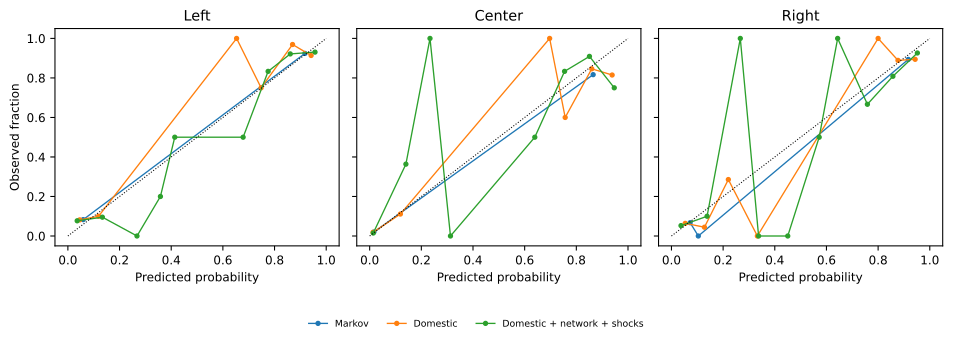

Data behind this chart, as committed beside it:
model, state, bin, n, mean_predicted, observed_fraction
markov, Left, 0, 314, 0.05916, 0.0828
markov, Left, 9, 290, 0.9177, 0.9241
domestic, Left, 0, 294, 0.04586, 0.08163
domestic, Left, 1, 20, 0.1187, 0.1
domestic, Left, 6, 1, 0.6531, 1.0
domestic, Left, 7, 4, 0.748, 0.75
domestic, Left, 8, 65, 0.8697, 0.9692
domestic, Left, 9, 220, 0.9416, 0.9136
network_shocks, Left, 0, 260, 0.036, 0.07692
network_shocks, Left, 1, 42, 0.1335, 0.09524
network_shocks, Left, 2, 5, 0.2675, 0.0
network_shocks, Left, 3, 5, 0.3582, 0.2
network_shocks, Left, 4, 2, 0.4137, 0.5
network_shocks, Left, 6, 2, 0.6784, 0.5
network_shocks, Left, 7, 6, 0.7751, 0.8333
network_shocks, Left, 8, 51, 0.8609, 0.9216
network_shocks, Left, 9, 231, 0.9567, 0.9307
markov, Center, 0, 544, 0.01649, 0.02022
markov, Center, 8, 60, 0.8651, 0.8167
domestic, Center, 0, 535, 0.01302, 0.01869
domestic, Center, 1, 9, 0.119, 0.1111
domestic, Center, 6, 2, 0.6967, 1.0
domestic, Center, 7, 5, 0.7568, 0.6
domestic, Center, 8, 26, 0.8597, 0.8462
domestic, Center, 9, 27, 0.9386, 0.8148
network_shocks, Center, 0, 533, 0.01395, 0.01501
network_shocks, Center, 1, 11, 0.1402, 0.3636
network_shocks, Center, 2, 1, 0.2335, 1.0
network_shocks, Center, 3, 1, 0.3128, 0.0
network_shocks, Center, 6, 2, 0.6393, 0.5
network_shocks, Center, 7, 6, 0.7545, 0.8333
network_shocks, Center, 8, 22, 0.8508, 0.9091
network_shocks, Center, 9, 28, 0.9468, 0.75
markov, Right, 0, 342, 0.07231, 0.06725
markov, Right, 1, 8, 0.104, 0.0
markov, Right, 9, 254, 0.9168, 0.8937
domestic, Right, 0, 297, 0.05327, 0.06397
domestic, Right, 1, 45, 0.1277, 0.04444
domestic, Right, 2, 7, 0.2202, 0.2857
domestic, Right, 3, 1, 0.3326, 0.0
domestic, Right, 7, 1, 0.8, 1.0
domestic, Right, 8, 45, 0.8769, 0.8889
domestic, Right, 9, 208, 0.9433, 0.8942
network_shocks, Right, 0, 285, 0.03692, 0.05263
network_shocks, Right, 1, 60, 0.1379, 0.1
network_shocks, Right, 2, 2, 0.2665, 1.0
network_shocks, Right, 3, 1, 0.3373, 0.0
network_shocks, Right, 4, 1, 0.4502, 0.0
network_shocks, Right, 5, 4, 0.5719, 0.5
network_shocks, Right, 6, 5, 0.6434, 1.0
network_shocks, Right, 7, 9, 0.7585, 0.6667
network_shocks, Right, 8, 47, 0.8573, 0.8085
network_shocks, Right, 9, 190, 0.952, 0.9263
